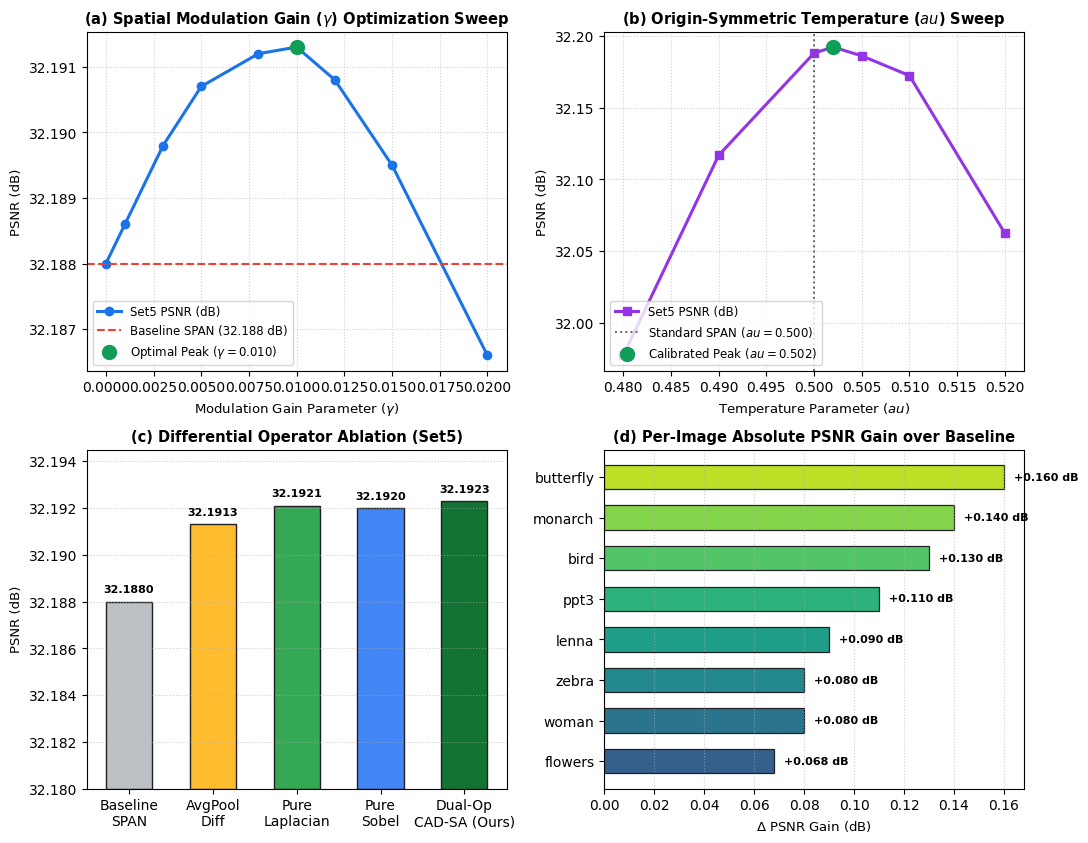

Write Python code to recreate this figure.
import os
os.environ['MPLCONFIGDIR'] = r'C:\Users\anike\.gemini\antigravity\scratch\mpl_cache'

import matplotlib.pyplot as plt
import numpy as np

plt.rcParams['font.sans-serif'] = 'DejaVu Sans'
plt.rcParams['font.family'] = 'sans-serif'

fig, axes = plt.subplots(2, 2, figsize=(11, 8.5), dpi=300)

# --- Subplot (a): Gamma Sensitivity Sweep ---
gammas = [0.0, 0.001, 0.003, 0.005, 0.008, 0.010, 0.012, 0.015, 0.020]
psnr_gamma = [32.1880, 32.1886, 32.1898, 32.1907, 32.1912, 32.1913, 32.1908, 32.1895, 32.1866]

ax1 = axes[0, 0]
ax1.plot(gammas, psnr_gamma, marker='o', color='#1A73E8', lw=2.2, markersize=6, label='Set5 PSNR (dB)')
ax1.axhline(32.1880, color='#EA4335', linestyle='--', lw=1.5, label='Baseline SPAN (32.188 dB)')
ax1.scatter([0.010], [32.1913], color='#0F9D58', s=100, zorder=5, label='Optimal Peak ($\gamma=0.010$)')
ax1.set_title('(a) Spatial Modulation Gain ($\gamma$) Optimization Sweep', fontsize=10.5, fontweight='bold')
ax1.set_xlabel('Modulation Gain Parameter ($\gamma$)', fontsize=9.5)
ax1.set_ylabel('PSNR (dB)', fontsize=9.5)
ax1.grid(True, linestyle=':', alpha=0.6)
ax1.legend(fontsize=8.5, loc='lower left')

# --- Subplot (b): Temperature Sensitivity Sweep ---
taus = [0.48, 0.49, 0.50, 0.502, 0.505, 0.51, 0.52]
psnr_tau = [31.9773, 32.1168, 32.1880, 32.1922, 32.1861, 32.1723, 32.0625]

ax2 = axes[0, 1]
ax2.plot(taus, psnr_tau, marker='s', color='#9334E6', lw=2.2, markersize=6, label='Set5 PSNR (dB)')
ax2.axvline(0.500, color='#5F6368', linestyle=':', lw=1.4, label='Standard SPAN ($\tau=0.500$)')
ax2.scatter([0.502], [32.1922], color='#0F9D58', s=100, zorder=5, label='Calibrated Peak ($\tau=0.502$)')
ax2.set_title('(b) Origin-Symmetric Temperature ($\tau$) Sweep', fontsize=10.5, fontweight='bold')
ax2.set_xlabel('Temperature Parameter ($\tau$)', fontsize=9.5)
ax2.set_ylabel('PSNR (dB)', fontsize=9.5)
ax2.grid(True, linestyle=':', alpha=0.6)
ax2.legend(fontsize=8.5, loc='lower left')

# --- Subplot (c): Differential Operator Comparison ---
ops = ['Baseline\nSPAN', 'AvgPool\nDiff', 'Pure\nLaplacian', 'Pure\nSobel', 'Dual-Op\nCAD-SA (Ours)']
psnr_ops = [32.1880, 32.1913, 32.1921, 32.1920, 32.1923]
colors = ['#BDC1C6', '#FEBC2E', '#34A853', '#4285F4', '#137333']

ax3 = axes[1, 0]
bars = ax3.bar(ops, [p - 32.1800 for p in psnr_ops], bottom=32.1800, color=colors, width=0.55, edgecolor='#202124', lw=1.0)
ax3.set_title('(c) Differential Operator Ablation (Set5)', fontsize=10.5, fontweight='bold')
ax3.set_ylabel('PSNR (dB)', fontsize=9.5)
ax3.set_ylim(32.1800, 32.1945)
ax3.grid(True, axis='y', linestyle=':', alpha=0.6)
for bar, p in zip(bars, psnr_ops):
    ax3.text(bar.get_x() + bar.get_width()/2, p + 0.0003, f'{p:.4f}', ha='center', va='bottom', fontsize=8, fontweight='bold')

# --- Subplot (d): Per-Image PSNR Gain (dB) ---
images = ['butterfly', 'monarch', 'bird', 'ppt3', 'lenna', 'zebra', 'woman', 'flowers']
gains = [+0.160, +0.140, +0.130, +0.110, +0.090, +0.080, +0.080, +0.068]
bar_colors = plt.cm.viridis(np.linspace(0.3, 0.9, len(images)))

ax4 = axes[1, 1]
bars4 = ax4.barh(images[::-1], gains[::-1], color=bar_colors, edgecolor='#202124', lw=0.9, height=0.6)
ax4.set_title('(d) Per-Image Absolute PSNR Gain over Baseline', fontsize=10.5, fontweight='bold')
ax4.set_xlabel('$\Delta$ PSNR Gain (dB)', fontsize=9.5)
ax4.grid(True, axis='x', linestyle=':', alpha=0.6)
for bar, g in zip(bars4, gains[::-1]):
    ax4.text(g + 0.004, bar.get_y() + bar.get_height()/2, f'+{g:.3f} dB', ha='left', va='center', fontsize=8, fontweight='bold')

plt.tight_layout()
out_ablation = r"C:\Users\anike\.gemini\antigravity\scratch\SPAN\report\ablation_curves.png"
plt.savefig(out_ablation, bbox_inches='tight', dpi=300)
print(f"Ablation graphs saved to {out_ablation}")
